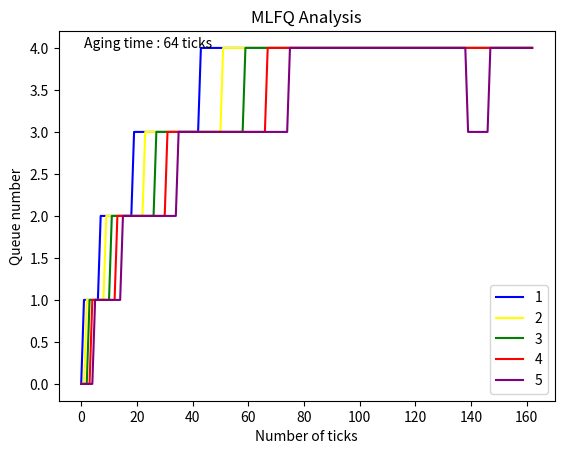

Generate this figure with matplotlib:
import matplotlib.pyplot as plt

x = list(range(0,163))
y1 = [0] + [1]*6 + [2]*12 + [3]*24 +[4]*48 + [4]*72
y2 = [0]*2 + [1]*7 + [2]*14 + [3]*28 +[4]*56 + [4]*56
y3 = [0]*3 + [1]*8 + [2]*16 + [3]*32 +[4]*64 + [4]*40
y4 = [0]*4 + [1]*9 + [2]*18 + [3]*36 +[4]*72 + [4]*24
y5 = [0]*5 + [1]*10 + [2]*20 + [3]*40 + [4]*64 +[3]*8 + [4]*16

plt.text(1,4,"Aging time : 64 ticks",fontsize=10)
plt.plot(x,y1, color='blue',label='1')
plt.plot(x,y2, color='yellow',label='2')
plt.plot(x,y3, color='green',label='3')
plt.plot(x,y4, color='red',label='4')
plt.plot(x,y5, color='purple',label='5')
plt.xlabel("Number of ticks")
plt.ylabel("Queue number")
plt.title("MLFQ Analysis")
plt.legend(loc="lower right")
plt.show()
